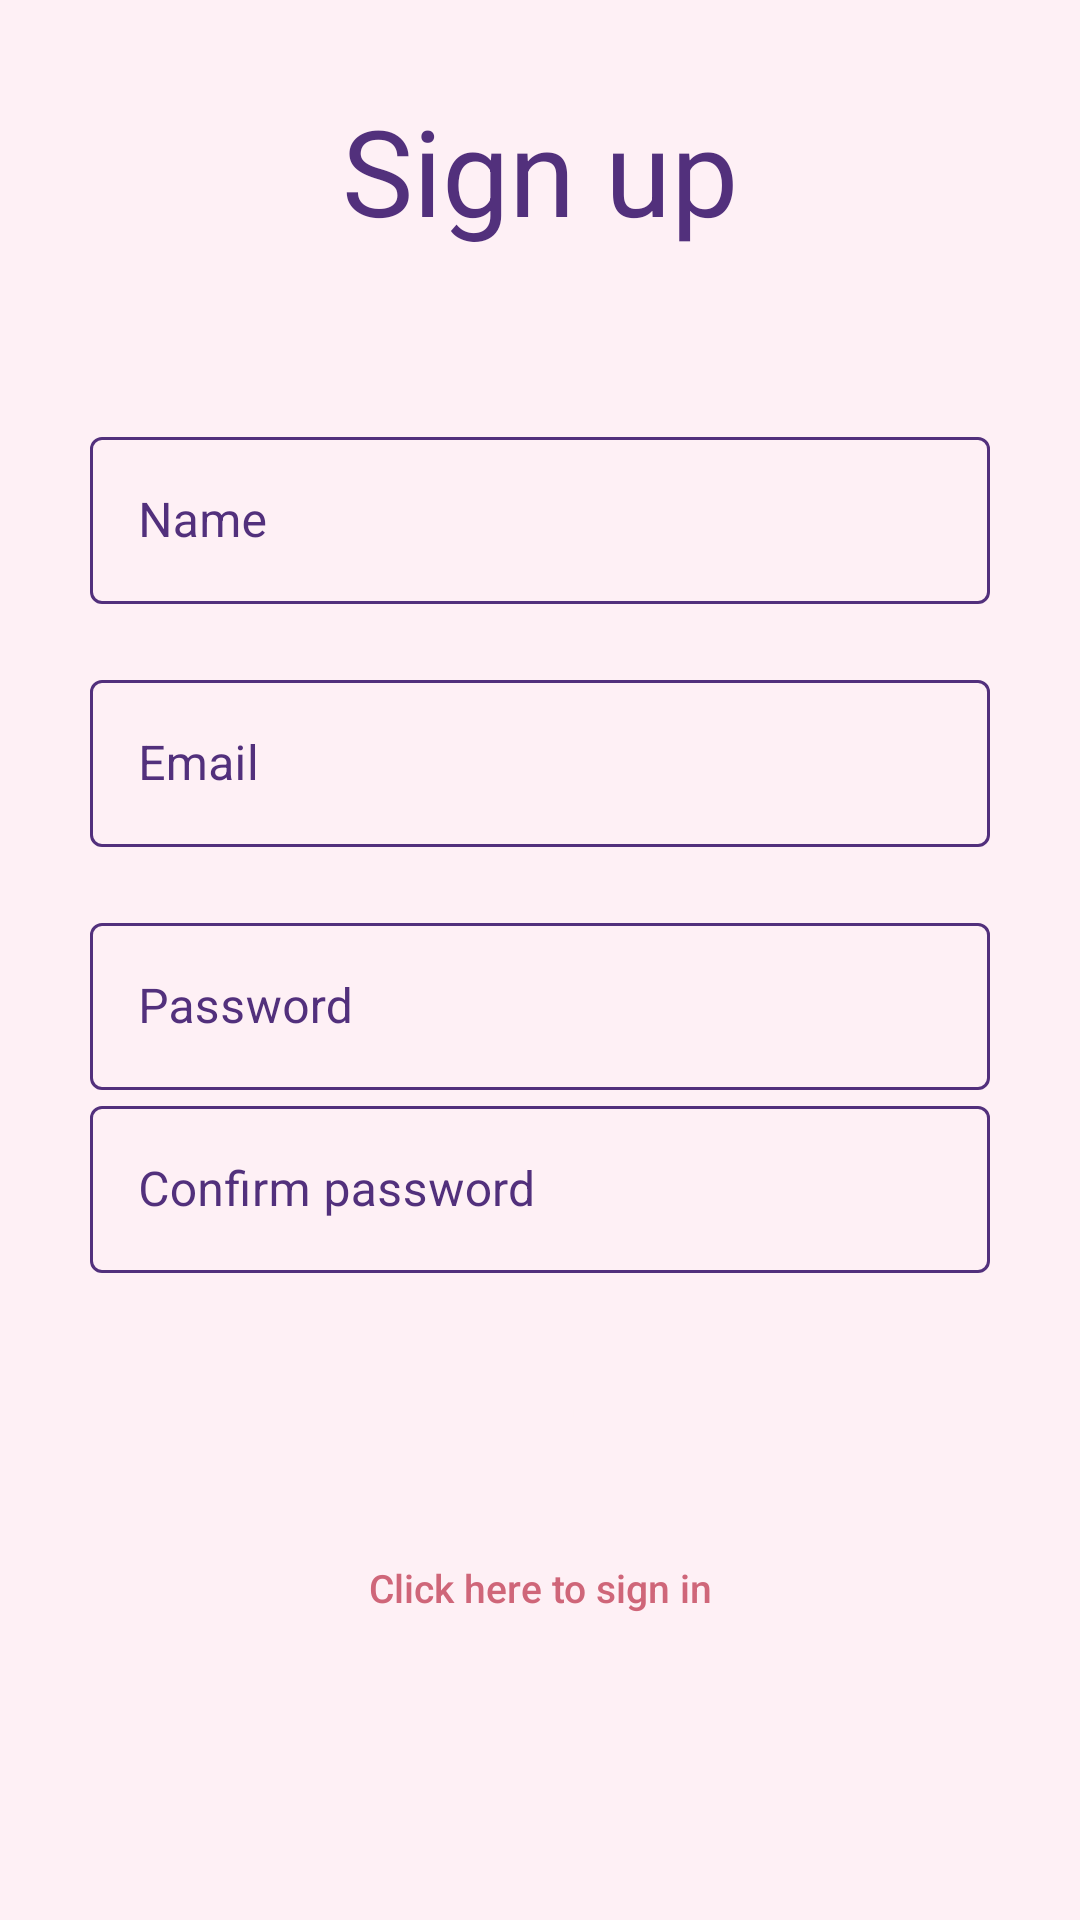

This screen was rendered from an Android layout file. Write that file and the resources it references.
<!-- AndroidManifest.xml: application theme Theme.EvenTracker -->
<!-- res/layout/registration_fragment.xml -->
<?xml version="1.0" encoding="utf-8"?>
<androidx.constraintlayout.widget.ConstraintLayout
    xmlns:android="http://schemas.android.com/apk/res/android"
    android:layout_width="match_parent"
    android:layout_height="match_parent"
    android:orientation="vertical"
    android:padding="30dp"
    xmlns:app="http://schemas.android.com/apk/res-auto">
    <TextView
        android:id="@+id/registration_tv"
        android:layout_width="match_parent"
        android:layout_height="wrap_content"
        android:gravity="center"
        android:text="Sign up"
        android:textSize="40sp"
        app:layout_constraintTop_toTopOf="parent"
        app:layout_constraintLeft_toLeftOf="parent"
        app:layout_constraintRight_toRightOf="parent"/>
    <com.google.android.material.textfield.TextInputLayout
        android:id="@+id/registration_name_til"
        style="@style/Theme.EvenTracker.TextInput"
        android:layout_width="match_parent"
        android:layout_height="wrap_content"
        android:hint="Name"
        app:layout_constraintTop_toBottomOf="@+id/registration_tv"
        app:layout_constraintLeft_toLeftOf="parent"
        app:layout_constraintRight_toRightOf="parent"
        app:layout_constraintBottom_toTopOf="@+id/registration_email_til"
        app:layout_constraintVertical_chainStyle="packed">
        <com.google.android.material.textfield.TextInputEditText
            android:id="@+id/name_et"
            android:layout_width="match_parent"
            android:layout_height="wrap_content"
            android:inputType="text"
            android:maxLines="1"/>
    </com.google.android.material.textfield.TextInputLayout>
    <com.google.android.material.textfield.TextInputLayout
        android:layout_marginTop="20dp"
        android:id="@+id/registration_email_til"
        style="@style/Theme.EvenTracker.TextInput"
        android:layout_width="match_parent"
        android:layout_height="wrap_content"
        android:hint="Email"
        app:layout_constraintTop_toBottomOf="@+id/registration_name_til"
        app:layout_constraintLeft_toLeftOf="parent"
        app:layout_constraintRight_toRightOf="parent"
        app:layout_constraintBottom_toTopOf="@+id/registration_password_til"
        app:layout_constraintVertical_chainStyle="packed">
        <com.google.android.material.textfield.TextInputEditText
            android:id="@+id/email_et"
            android:layout_width="match_parent"
            android:layout_height="wrap_content"
            android:inputType="textEmailAddress"
            android:maxLines="1"/>
    </com.google.android.material.textfield.TextInputLayout>
    <com.google.android.material.textfield.TextInputLayout
        android:id="@+id/registration_password_til"
        style="@style/Theme.EvenTracker.TextInput"
        android:layout_width="match_parent"
        android:layout_height="wrap_content"
        android:hint="Password"
        android:layout_marginTop="20dp"
        app:layout_constraintLeft_toLeftOf="parent"
        app:layout_constraintRight_toRightOf="parent"
        app:layout_constraintTop_toBottomOf="@+id/registration_email_til"
        app:layout_constraintBottom_toTopOf="@+id/registration_password_repeat_til"
        app:layout_constraintVertical_chainStyle="packed">
        <com.google.android.material.textfield.TextInputEditText
            android:id="@+id/password_et"
            android:inputType="textPassword"
            android:layout_width="match_parent"
            android:layout_height="wrap_content"
            android:maxLines="1"/>
    </com.google.android.material.textfield.TextInputLayout>
    <com.google.android.material.textfield.TextInputLayout
        android:id="@+id/registration_password_repeat_til"
        style="@style/Theme.EvenTracker.TextInput"
        android:layout_width="match_parent"
        android:layout_height="wrap_content"
        android:hint="Confirm password"
        app:layout_constraintLeft_toLeftOf="parent"
        app:layout_constraintRight_toRightOf="parent"
        app:layout_constraintTop_toBottomOf="@+id/registration_password_til"
        app:layout_constraintBottom_toTopOf="@+id/confirm_register_button"
        app:layout_constraintVertical_chainStyle="packed">
        <com.google.android.material.textfield.TextInputEditText
            android:id="@+id/repeat_password_et"
            android:inputType="textPassword"
            android:layout_width="match_parent"
            android:layout_height="wrap_content"
            android:maxLines="1"/>
    </com.google.android.material.textfield.TextInputLayout>
    <Button
        style="@style/Theme.EvenTracker.Button"
        android:layout_marginTop="20dp"
        android:layout_width="match_parent"
        android:layout_height="wrap_content"
        android:text="confirm"
        android:id="@+id/confirm_register_button"
        app:layout_constraintLeft_toLeftOf="parent"
        app:layout_constraintRight_toRightOf="parent"
        app:layout_constraintTop_toBottomOf="@+id/registration_password_repeat_til"
        app:layout_constraintBottom_toTopOf="@+id/backLoginActivity"
        app:layout_constraintVertical_chainStyle="packed"/>
    <Button
        style="@style/Theme.EvenTracker.BottomButton"
        android:layout_width="wrap_content"
        android:layout_height="wrap_content"
        android:text="Click here to sign in"
        android:id="@+id/backLoginActivity"
        android:layout_marginTop="10dp"
        app:layout_constraintLeft_toLeftOf="parent"
        app:layout_constraintRight_toRightOf="parent"
        app:layout_constraintTop_toBottomOf="@+id/confirm_register_button"
        app:layout_constraintBottom_toBottomOf="parent"
        app:layout_constraintVertical_chainStyle="packed"/>
</androidx.constraintlayout.widget.ConstraintLayout>
<!-- resources referenced by this layout -->
<resources>
  <style name="Theme.EvenTracker.BottomButton" parent="@style/Widget.AppCompat.Button.Borderless">
          <item name="android:textColor">@color/mainContrast</item>
          <item name="android:textAllCaps">false</item>
          <item name="android:textSize">13sp</item>
      </style>
  <style name="Theme.EvenTracker.Button" parent="Widget.MaterialComponents.Button">
          <item name="android:textColor">@color/mainLight</item>
          <item name="android:textSize">32sp</item>
          <item name="android:backgroundTint">@color/mainMedium</item>
      </style>
  <style name="Theme.EvenTracker.TextInput" parent="Widget.MaterialComponents.TextInputLayout.OutlinedBox">
          <item name="boxStrokeColor">@color/mainMediumHighlighted</item>
          <item name="android:textColorHint">@color/mainMedium</item>
      </style>
  <style name="Theme.EvenTracker" parent="Theme.MaterialComponents.DayNight.NoActionBar">
          
          <item name="colorPrimary">@color/mainMedium</item>
          <item name="colorPrimaryVariant">@color/mainDark</item>
          <item name="colorOnPrimary">@color/white</item>
          
          <item name="colorSecondary">@color/mainDark</item>
          <item name="colorSecondaryVariant">@color/mainLight</item>
          <item name="colorOnSecondary">@color/black</item>
          <item name="android:windowBackground">@color/mainLight</item>
          
          <item name="android:statusBarColor" tools:targetApi="l">?attr/colorPrimaryVariant</item>
          
          <item name="android:textColor">@color/mainMedium</item>
      </style>
  <color name="mainContrast">#FFCF6679</color>
  <color name="mainLight">#FFFEF0F5</color>
  <color name="mainMedium">#FF52307C</color>
  <color name="mainMediumHighlighted">#FF663A82</color>
  <color name="mainDark">#FF3C1361</color>
  <color name="white">#FFFFFFFF</color>
  <color name="black">#FF000000</color>
</resources>
